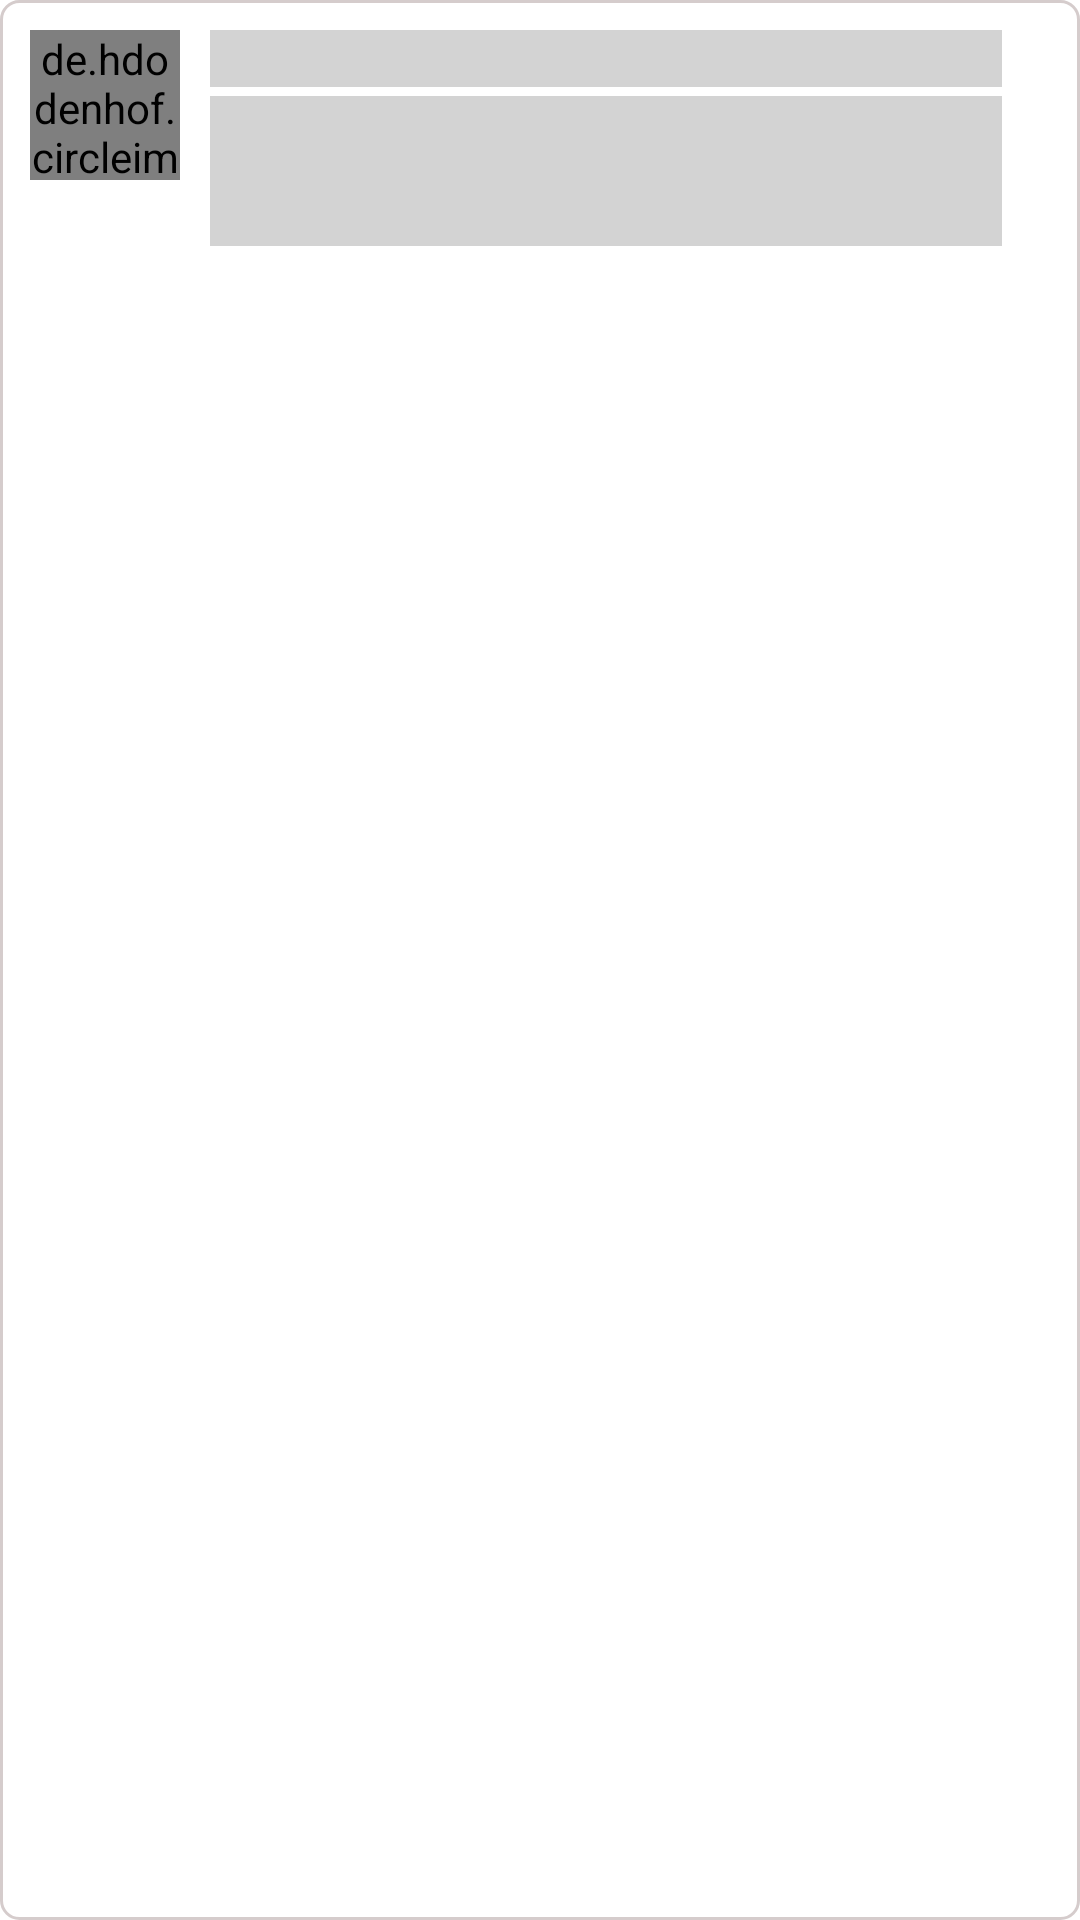

Reconstruct the res/layout file that produces this screen, plus the resources it refers to.
<!-- AndroidManifest.xml: application theme Theme.AwaazeBezuban -->
<!-- res/layout/shimmer_discussion_main.xml -->
<?xml version="1.0" encoding="utf-8"?>
<LinearLayout xmlns:android="http://schemas.android.com/apk/res/android"
    android:layout_width="match_parent"
    android:layout_height="wrap_content"
    xmlns:app="http://schemas.android.com/apk/res-auto"
    android:padding="10dp"
    android:background="@drawable/shimer_borders"
    android:layout_margin="5dp"
    android:orientation="vertical">




    <LinearLayout
        android:layout_width="match_parent"
        android:layout_height="wrap_content"
        android:orientation="horizontal"
        >
        <de.hdodenhof.circleimageview.CircleImageView
            android:layout_width="50dp"
            android:layout_height="50dp"
            app:civ_border_width="80dp"
            android:src="@color/awaz_grey_font"
            android:background="@color/awaz_grey_font"/>

        <LinearLayout
            android:layout_width="match_parent"
            android:layout_height="wrap_content"
            android:orientation="vertical">
        <TextView
            android:layout_width="match_parent"
            android:layout_height="wrap_content"
            android:layout_marginBottom="3dp"
            android:layout_marginLeft="10dp"
            android:layout_marginRight="16dp"
            android:text="                                "
            android:background="@color/awaz_grey_font" />
            <View
                android:layout_width="match_parent"
                android:layout_height="50dp"
                android:layout_weight="3"
                android:layout_marginBottom="3dp"
                android:layout_marginLeft="10dp"
                android:layout_marginRight="16dp"
                android:background="@color/awaz_grey_font" />
        </LinearLayout>

    </LinearLayout>







</LinearLayout>
<!-- resources referenced by this layout -->
<resources>
  <color name="awaz_grey_font">#D3D3D3</color>
  <!-- drawable shimer_borders (drawable) -->
  <?xml version="1.0" encoding="utf-8"?>
  <shape xmlns:android="http://schemas.android.com/apk/res/android">
      <stroke
          android:width="1dp"
          android:color="#D5CCCC" />
      <corners android:bottomRightRadius="6dp"
          android:bottomLeftRadius="6dp"
          android:topRightRadius="6dp"
          android:topLeftRadius="6dp"/>
  </shape>
  <style name="Theme.AwaazeBezuban" parent="Theme.MaterialComponents.DayNight.NoActionBar">
          
          <item name="colorPrimary">@color/purple_500</item>
          <item name="colorPrimaryVariant">@color/purple_700</item>
          <item name="colorOnPrimary">@color/white</item>
          
          <item name="colorSecondary">@color/teal_200</item>
          <item name="colorSecondaryVariant">@color/teal_700</item>
          <item name="colorOnSecondary">@color/black</item>
          
          <item name="android:statusBarColor" tools:targetApi="l">?attr/colorPrimaryVariant</item>
          
      </style>
  <color name="purple_500">#ffffff</color>
  <color name="purple_700">#ffffff</color>
  <color name="white">#FFFFFFFF</color>
  <color name="teal_200">#FF03DAC5</color>
  <color name="teal_700">#FF018786</color>
  <color name="black">#FF000000</color>
</resources>
